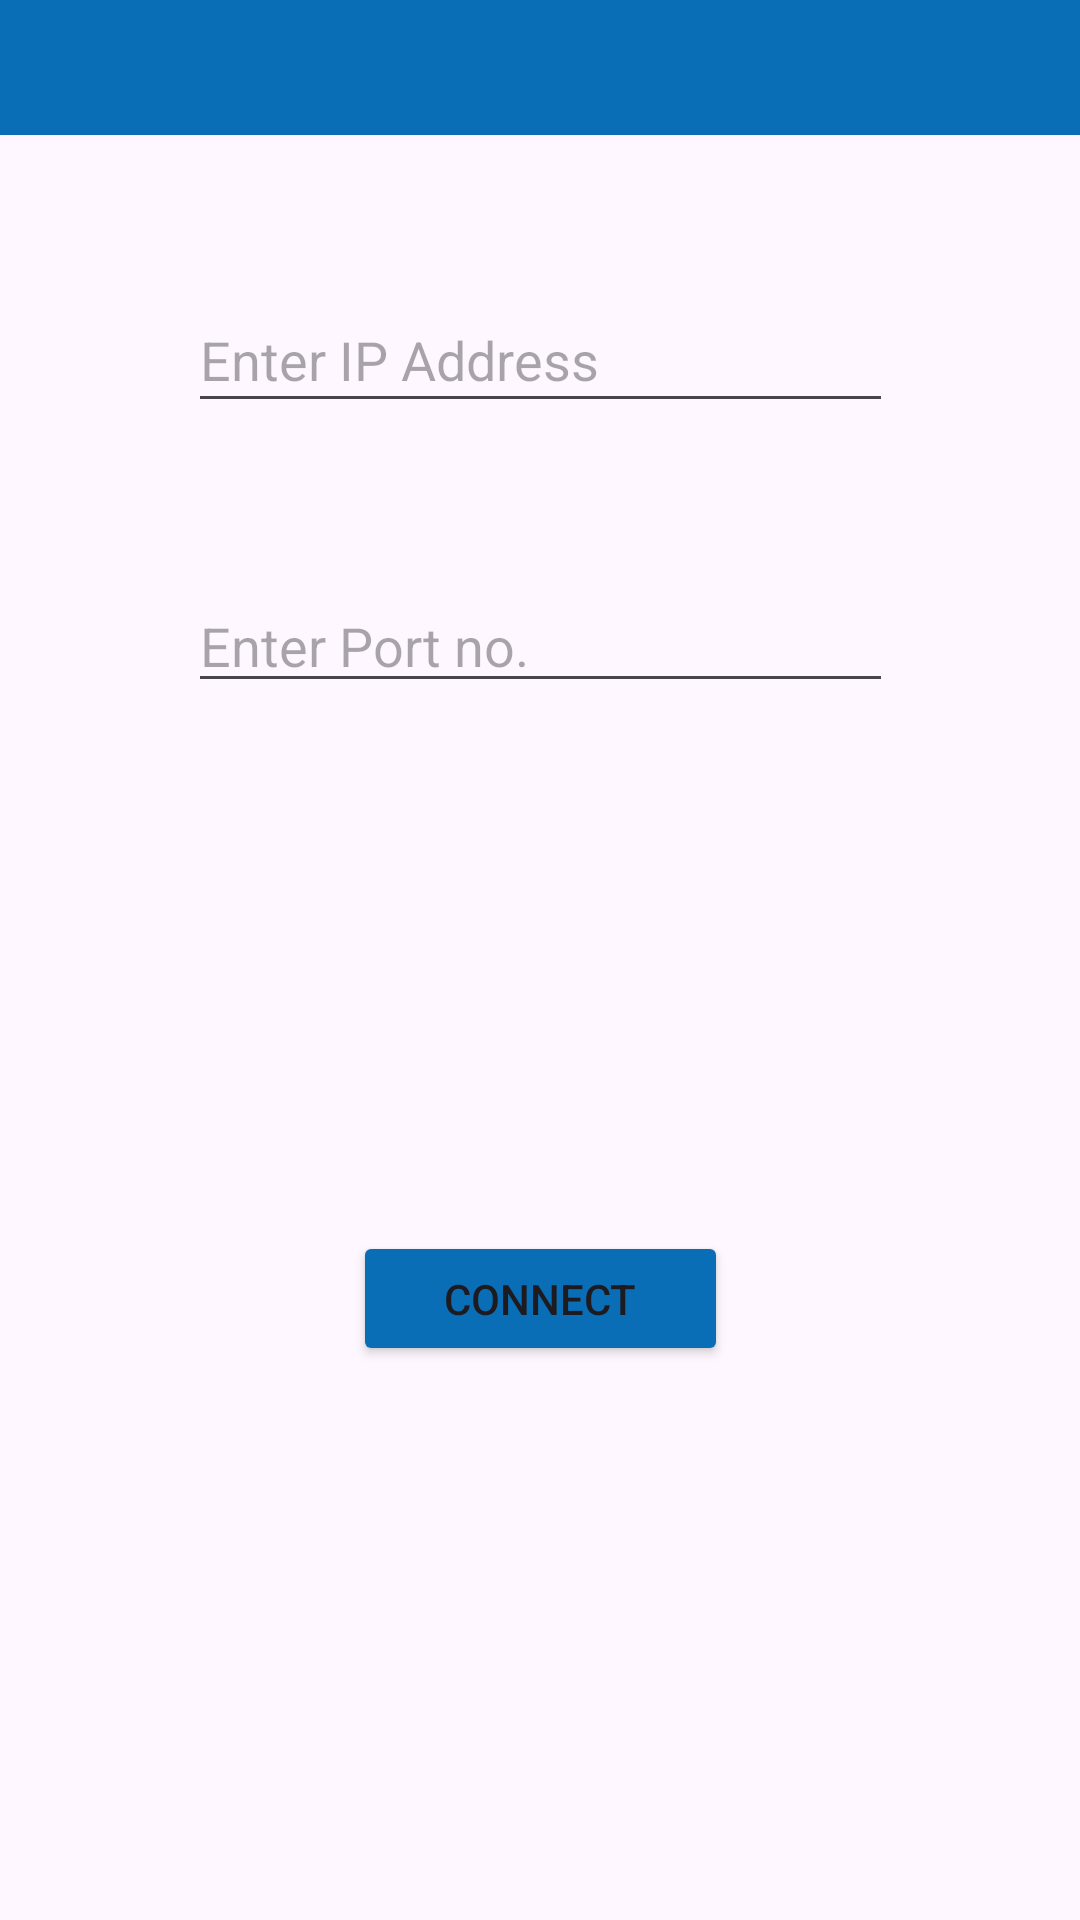

This screen was rendered from an Android layout file. Write that file and the resources it references.
<!-- AndroidManifest.xml: application theme Theme.MyApplication -->
<!-- res/layout/activity_main.xml -->
<?xml version="1.0" encoding="utf-8"?>
<androidx.constraintlayout.widget.ConstraintLayout xmlns:android="http://schemas.android.com/apk/res/android"
    xmlns:app="http://schemas.android.com/apk/res-auto"
    xmlns:tools="http://schemas.android.com/tools"
    android:id="@+id/button1"
    android:layout_width="match_parent"
    android:layout_height="match_parent"
    tools:context=".MainActivity">

    <include
        android:id="@+id/mytoolbar"
        layout="@layout/toolbar"
        app:layout_constraintEnd_toEndOf="parent"
        app:layout_constraintHorizontal_bias="1.0"
        app:layout_constraintStart_toStartOf="parent"
        app:layout_constraintTop_toTopOf="parent" />

    <Button
        android:id="@+id/button"
        android:layout_width="125dp"
        android:layout_height="45dp"
        android:layout_marginTop="176dp"
        android:backgroundTint="#096eb6"
        android:onClick="test"
        android:text="Connect"
        app:layout_constraintEnd_toEndOf="parent"
        app:layout_constraintStart_toStartOf="parent"
        app:layout_constraintTop_toBottomOf="@+id/port_text" />

    <EditText
        android:id="@+id/ip_text"
        android:layout_width="235dp"
        android:layout_height="45dp"
        android:layout_marginTop="96dp"
        android:ems="10"
        android:hint="@string/hint_read_ip"
        android:inputType="text"
        app:layout_constraintEnd_toEndOf="parent"
        app:layout_constraintHorizontal_bias="0.5"
        app:layout_constraintStart_toStartOf="parent"
        app:layout_constraintTop_toTopOf="parent" />

    <EditText
        android:id="@+id/port_text"
        android:layout_width="235dp"
        android:layout_height="wrap_content"
        android:layout_marginTop="52dp"
        android:ems="10"
        android:hint="Enter Port no."
        android:inputType="number"
        android:maxLength="4"
        app:layout_constraintEnd_toEndOf="parent"
        app:layout_constraintHorizontal_bias="0.5"
        app:layout_constraintStart_toStartOf="parent"
        app:layout_constraintTop_toBottomOf="@+id/ip_text" />

</androidx.constraintlayout.widget.ConstraintLayout>
<!-- res/layout/toolbar.xml (included above) -->
<?xml version="1.0" encoding="utf-8"?>
<androidx.appcompat.widget.Toolbar xmlns:android="http://schemas.android.com/apk/res/android"
    xmlns:app="http://schemas.android.com/apk/res-auto"
    android:layout_width="match_parent"
    android:layout_height="45dp"
    android:background="@color/primary"
    android:elevation="1dp"
    android:theme="@style/ThemeOverlay.AppCompat.Light"
    app:titleTextColor="#FFFFFF">

</androidx.appcompat.widget.Toolbar>
<!-- resources referenced by this layout -->
<resources>
  <color name="primary">#096eb6</color>
  <string name="hint_read_ip">Enter IP Address</string>
  <style name="Theme.MyApplication" parent="Base.Theme.MyApplication" />
  <style name="Base.Theme.MyApplication" parent="Theme.Material3.Light.NoActionBar">
          
          
          <item name="colorPrimary">@color/primary</item>
          <item name="colorPrimaryVariant">@color/primary_variant</item>
          <item name="android:statusBarColor">@color/primary</item>
          <item name="android:windowLightStatusBar">false</item>
      </style>
  <color name="primary_variant">#F88112</color>
</resources>
